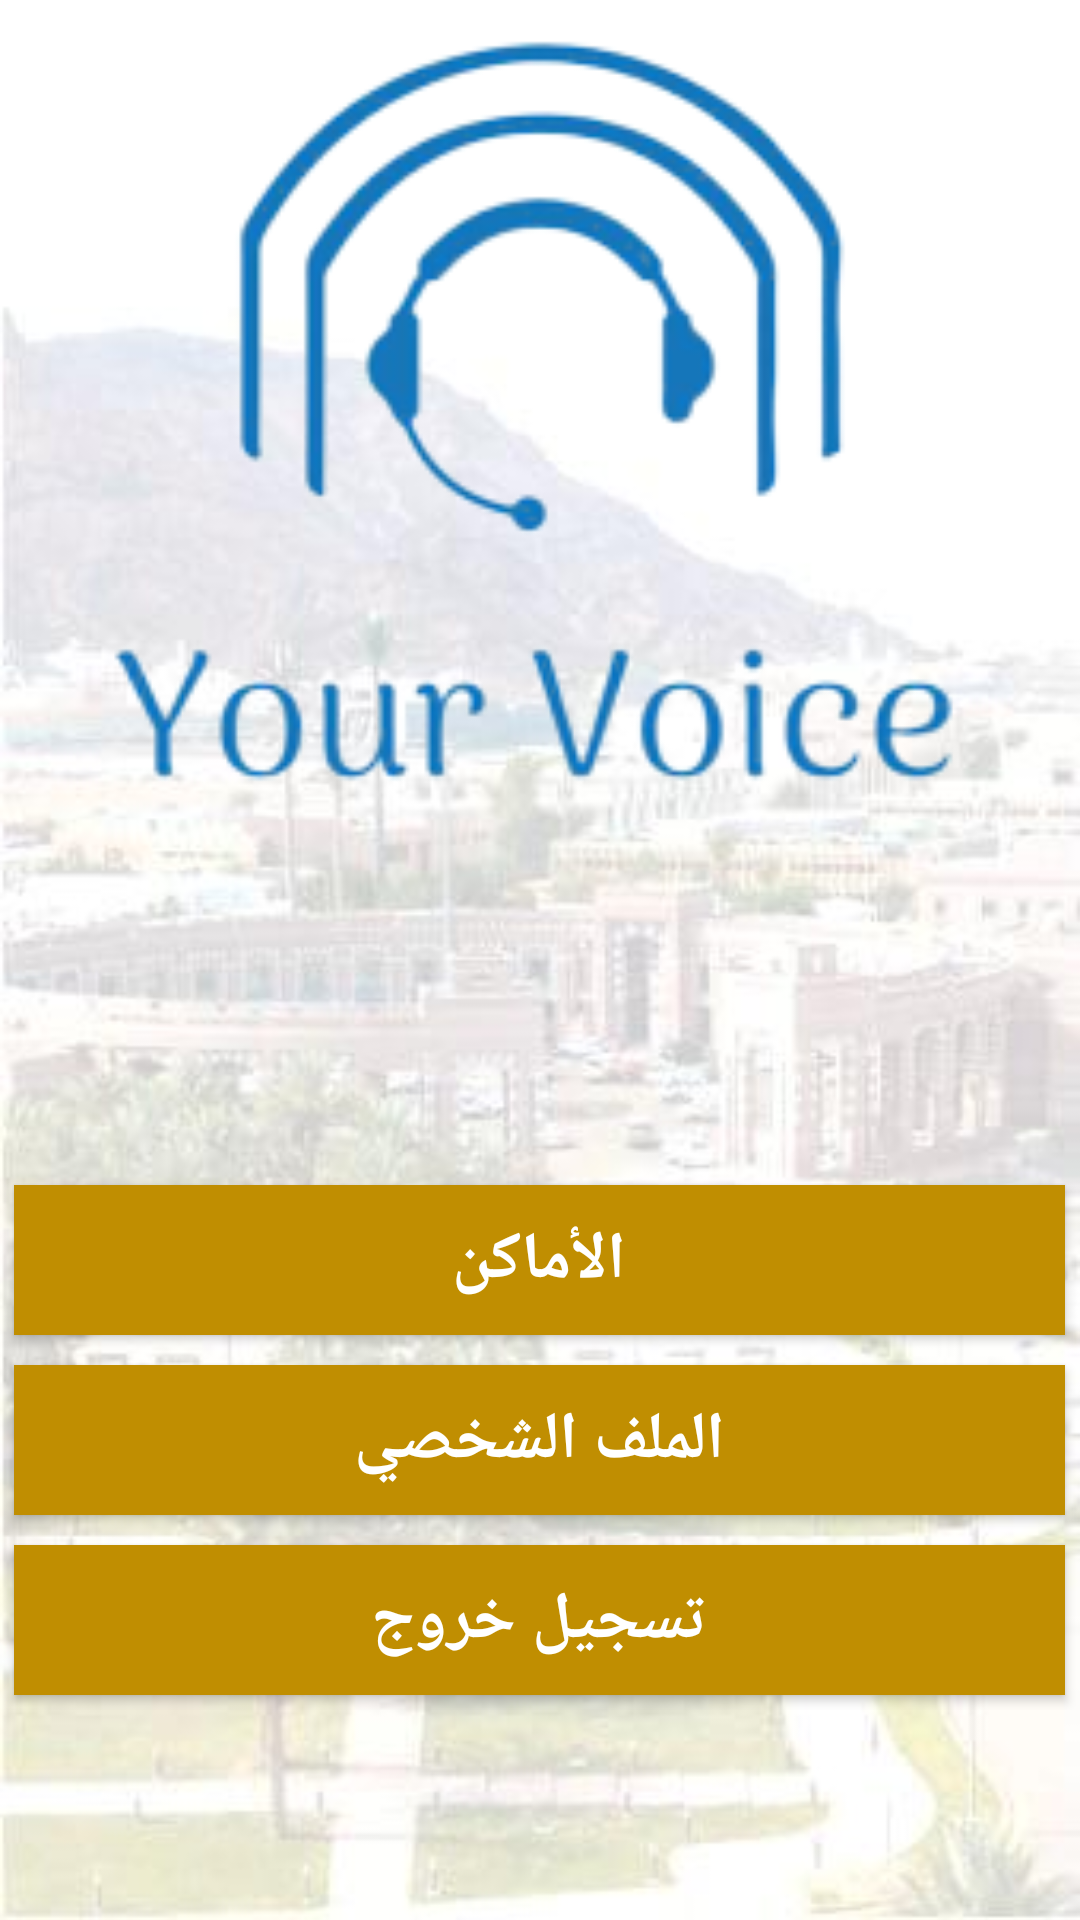

Here is an Android app screen rendered from its layout file. Give the layout XML and the strings, colors and styles it references.
<!-- AndroidManifest.xml: application theme AppTheme -->
<!-- res/layout/activity_employee_menu.xml -->
<RelativeLayout xmlns:android="http://schemas.android.com/apk/res/android"
    xmlns:tools="http://schemas.android.com/tools"
    android:layout_width="match_parent"
    android:layout_height="match_parent"
    android:background="@drawable/background"
    android:paddingLeft="@dimen/activity_horizontal_margin"
    android:paddingTop="@dimen/activity_vertical_margin"
    android:paddingRight="@dimen/activity_horizontal_margin"
    android:paddingBottom="@dimen/activity_vertical_margin">

    <TableLayout
        android:id="@+id/tableLayout"
        android:layout_width="match_parent"
        android:layout_height="250dp"
        android:layout_alignParentStart="true"
        android:layout_alignParentLeft="true"
        android:layout_alignParentBottom="true"
        android:stretchColumns="0,1">

        <TableRow>

            <Button
                android:id="@+id/places_btn"
                android:layout_width="match_parent"
                android:layout_height="50dp"
                android:layout_margin="5dp"
                android:text="الأماكن"
                android:background="@color/button_back"
                android:textColor="@color/button_text"
                android:textSize="22sp"
                android:textStyle="bold" />
        </TableRow>

        <TableRow>

            <Button
                android:id="@+id/profile_btn"
                android:layout_width="match_parent"
                android:layout_height="50dp"
                android:layout_margin="5dp"
                android:text="الملف الشخصي"
                android:background="@color/button_back"
                android:textColor="@color/button_text"
                android:textSize="22sp"
                android:textStyle="bold" />
        </TableRow>

        <TableRow>

            <Button
                android:id="@+id/logout_btn"
                android:layout_width="match_parent"
                android:layout_height="50dp"
                android:layout_margin="5dp"
                android:background="@color/button_back"
                android:textColor="@color/button_text"
                android:text="تسجيل خروج"
                android:textSize="22sp"
                android:textStyle="bold" />
        </TableRow>

    </TableLayout>

    <ImageView
        android:id="@+id/imageView2"
        android:layout_width="match_parent"
        android:layout_height="280dp"
        android:layout_alignParentTop="true"
        android:layout_centerHorizontal="true"
        android:src="@drawable/logo" />

</RelativeLayout>
<!-- resources referenced by this layout -->
<resources>
  <color name="button_back">#c08e01</color>
  <color name="button_text">#FFFFFF</color>
  <!-- drawable background: png bitmap (drawable, 17654 bytes) -->
  <!-- drawable logo: png bitmap (drawable, 30241 bytes) -->
  <style name="AppTheme" parent="Theme.AppCompat.Light.NoActionBar">
          
          <item name="colorPrimary">@color/colorPrimary</item>
          <item name="colorPrimaryDark">@color/colorPrimaryDark</item>
          <item name="colorAccent">@color/colorAccent</item>
      </style>
  <color name="colorPrimary">#000</color>
  <color name="colorPrimaryDark">#303F9F</color>
  <color name="colorAccent">#FF4081</color>
</resources>
